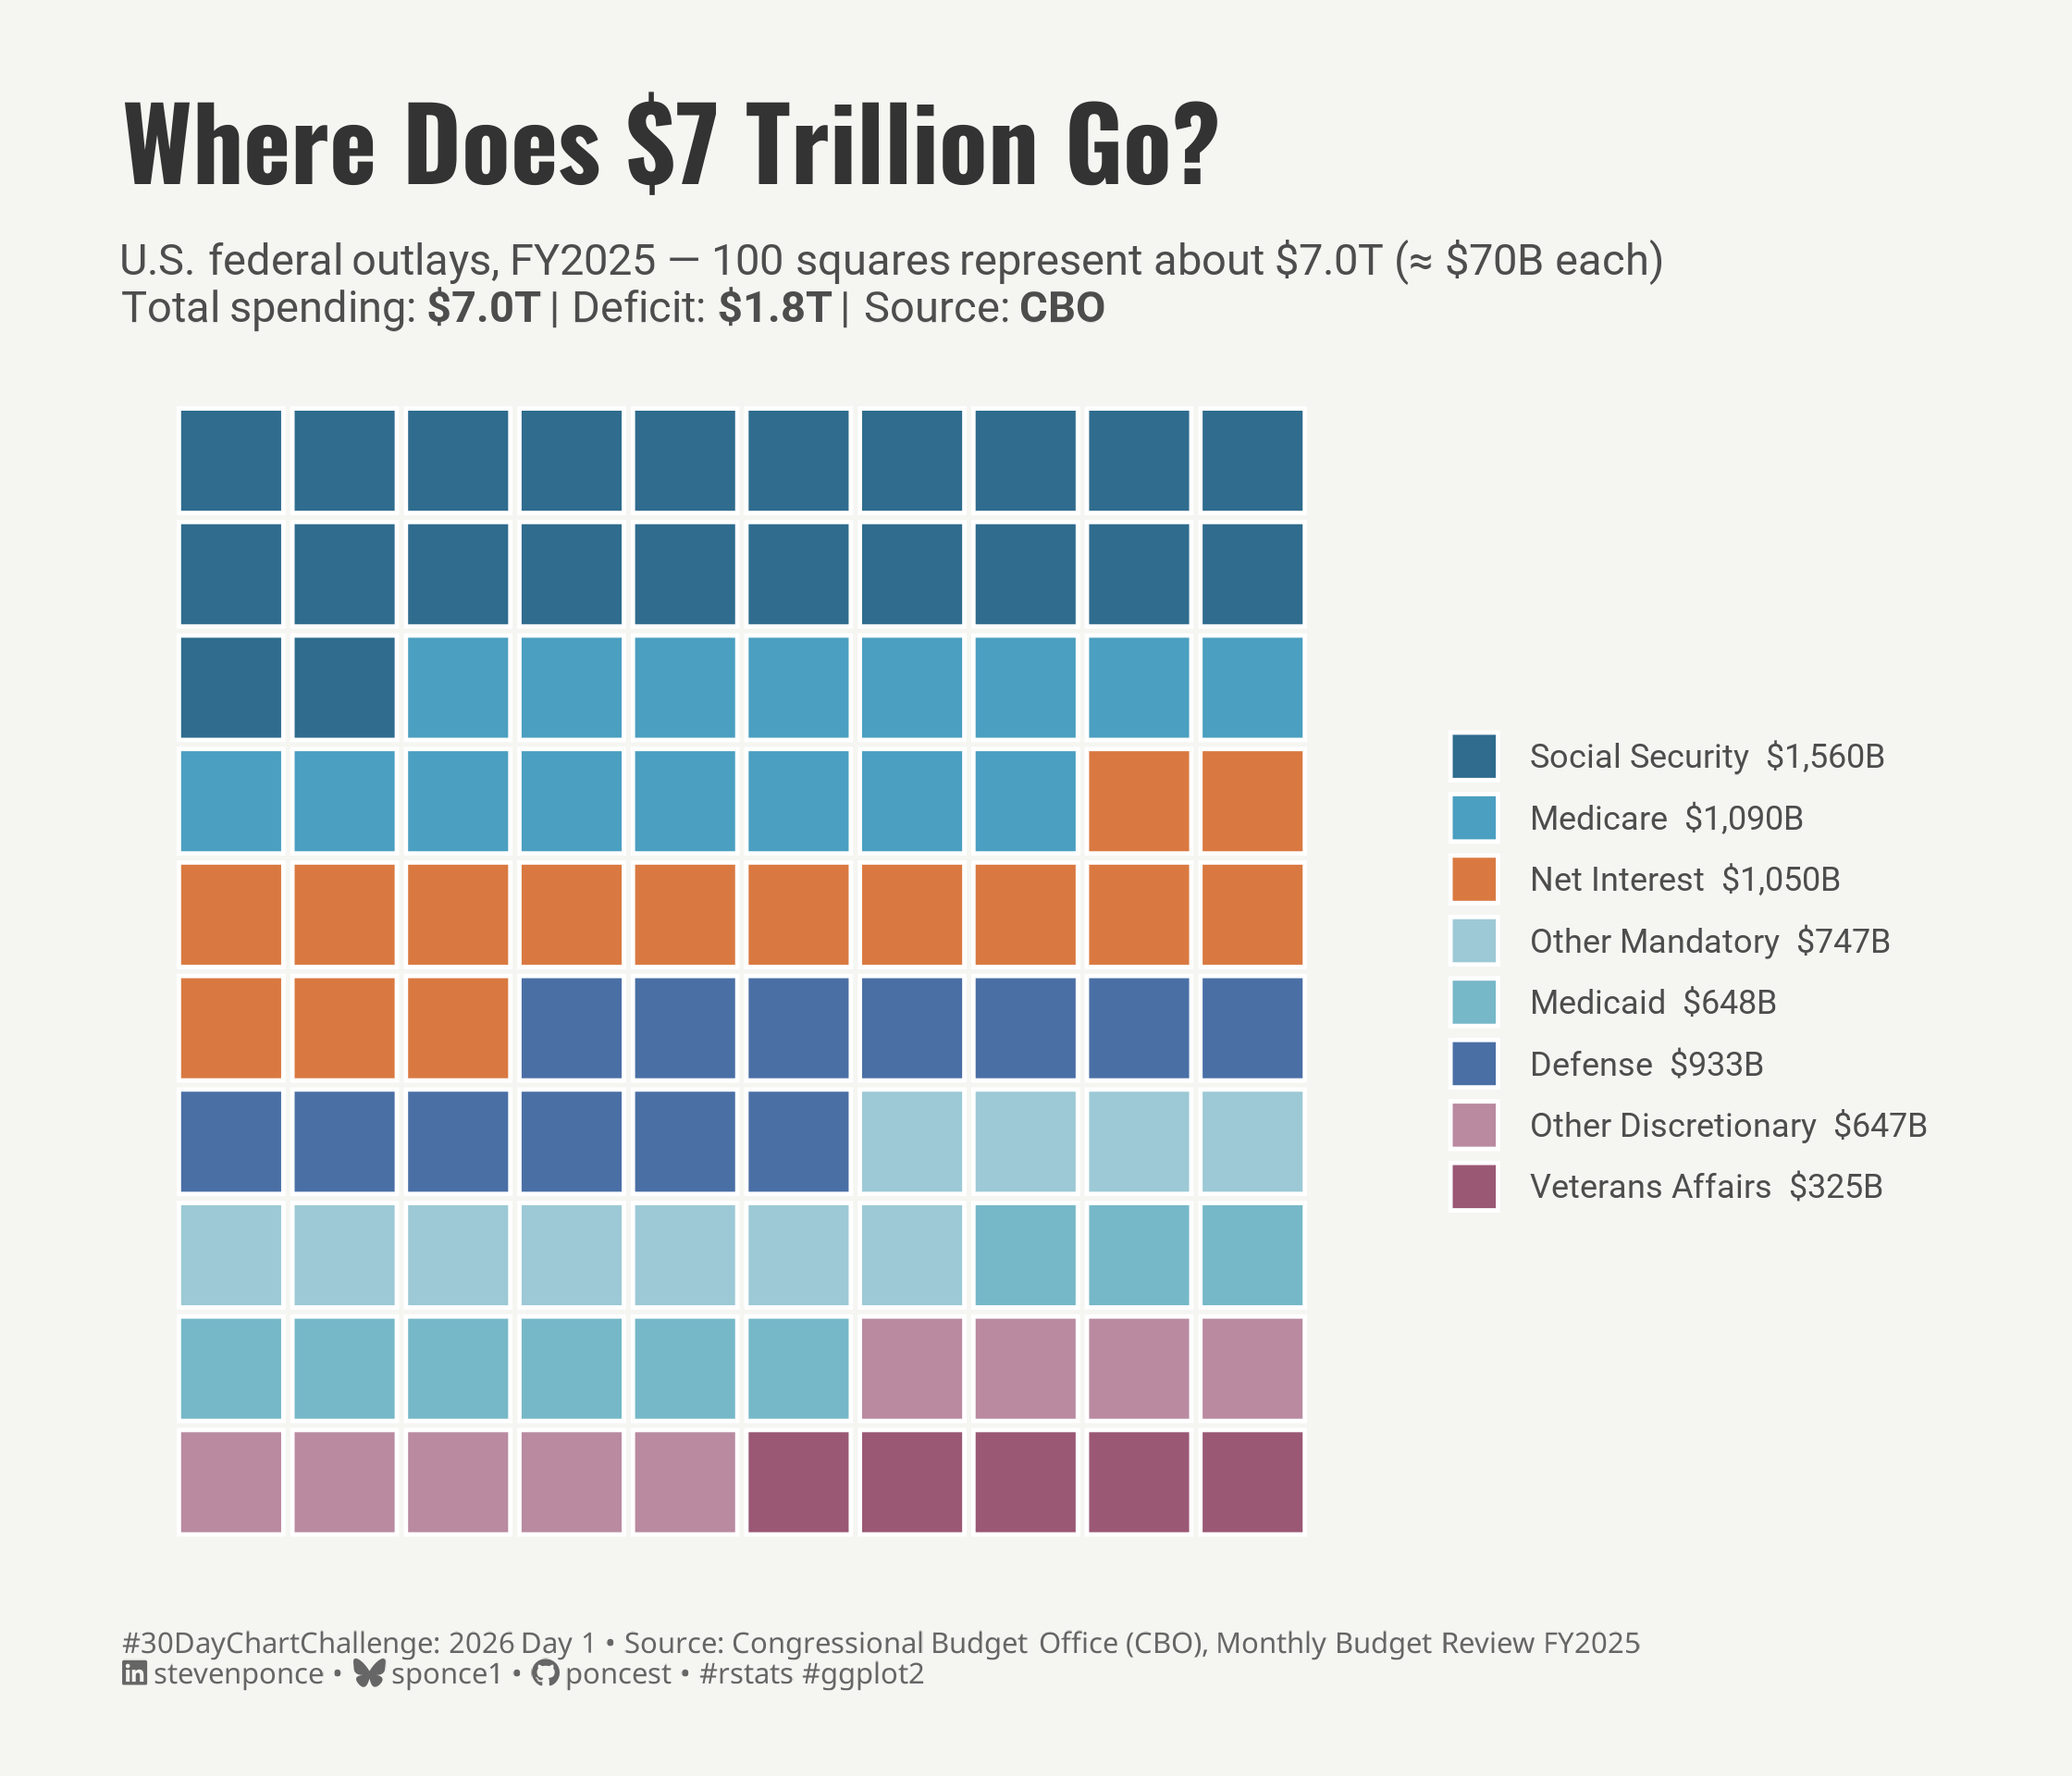

Generate this figure with R:

## Challenge: #30DayChartChallenge 2026 — Day 01
## Prompt:   Part-to-Whole
## Topic:    Where Does $7 Trillion Go? U.S. Federal Spending FY2025

## Author:   Steven Ponce
## Date:     2026-04-01

## NOTE: This script uses custom helper functions for theming and formatting.
##       See "HELPER FUNCTIONS DOCUMENTATION" section at the end for details.

## Source:   Congressional Budget Office (CBO) — Monthly Budget Review, FY2025
##           https://www.cbo.gov/publication/61307


## 1. LOAD PACKAGES & SETUP ----
if (!require("pacman")) install.packages("pacman")
pacman::p_load(
  tidyverse, ggtext, showtext,     
  janitor, scales, glue          
)

### |- figure size ---- 
camcorder::gg_record(
  dir    = here::here("temp_plots"),
  device = "png",
  width  = 7,
  height = 6,
  units  = "in",
  dpi    = 320
)

# Source utility functions
source(here::here("R/utils/fonts.R"))
source(here::here("R/utils/social_icons.R"))
source(here::here("R/themes/base_theme.R"))
source(here::here("R/utils/snap.R"))

## 2. READ IN THE DATA ----

# FY2025 actual federal outlays (billions USD)
# Source: CBO Monthly Budget Review, October 2025 (fiscal year end)
# Total outlays: ~$7.0 trillion | Deficit: $1.8 trillion
#
# Key verified figures (CBO + CRFB reconciliation):
#   Social Security: FY2024 $1,439B + $121B increase = ~$1,560B
#   Medicare:        FY2024 ~$973B  + $117B increase = ~$1,090B  (net of offsetting receipts)
#   Net Interest:    Surpassed $1T for first time; FY2024 ~$970B + $80B = ~$1,050B
#   Defense:         FY2024 ~$895B  + $38B  increase = ~$933B
#   Medicaid:        FY2024 ~$596B  + $52B  increase = ~$648B
#   Veterans Affairs:FY2024 ~$284B  + $41B  increase = ~$325B
#   Other Mandatory + Other Discretionary: residual to $7,000B total
#   Residual = 7000 - (1560+1090+1050+933+648+325) = ~$1,394B split below
spending_raw <- tibble(
  category = c(
    "Social Security",
    "Medicare",
    "Net Interest",
    "Defense",
    "Medicaid",
    "Other Mandatory",
    "Other Discretionary",
    "Veterans Affairs"
  ),
  billions = c(1560, 1090, 1050, 933, 648, 747, 647, 325)
)


## 3. EXAMINING THE DATA ----
glimpse(spending_raw)


## 4. TIDY DATA ----

spending <- spending_raw |>
  mutate(
    # Calculate percentage share of total
    pct       = billions / sum(billions),
    pct_label = percent(pct, accuracy = 0.1),
    
    # Waffle units: 1 unit = ~$70B (so 100 squares = ~$7T)
    units = round(billions / 70),
    
    # Spending type — for secondary grouping / color logic
    type = case_when(
      category %in% c("Social Security", "Medicare", "Medicaid", "Other Mandatory") ~ "Mandatory",
      category == "Net Interest" ~ "Net Interest",
      category %in% c("Defense", "Veterans Affairs", "Other Discretionary") ~ "Discretionary"
    ),
    
    category = factor(category, levels = c(
      "Social Security",
      "Medicare",
      "Net Interest",
      "Other Mandatory",
      "Medicaid",
      "Defense",
      "Other Discretionary",
      "Veterans Affairs"
    ))
  )

# Expand for waffle — each row = one square
waffle_data <- spending |>
  arrange(desc(billions)) |>
  uncount(units) |>
  mutate(
    row_id = row_number(),
    x      = (row_id - 1) %% 10 + 1,
    y      = 10 - ((row_id - 1) %/% 10)
  )

# Total squares
total_squares <- sum(spending$units)  # ~100

### |- legend labels ----
legend_labels <- spending |>
  arrange(category) |>
  mutate(
    label = glue("{category}  ${scales::comma(billions)}B")
  ) |>
  pull(label, name = category)


# 5. VISUALIZATION ---- 

### |- plot aesthetics ----
colors <- get_theme_colors(
  palette = c(
    "Social Security"     = "#2F6C8E",
    "Medicare"            = "#4B9FC0",
    "Net Interest"        = "#D97941",
    "Defense"             = "#4A6FA5",   
    "Medicaid"            = "#76B8C8",
    "Other Mandatory"     = "#9CC9D5",
    "Other Discretionary" = "#B98AA0",
    "Veterans Affairs"    = "#9A5874"
  )
)

### |- titles and caption ----
title_text <- str_glue("Where Does $7 Trillion Go?")

subtitle_text <- str_glue(
  "U.S. federal outlays, FY2025 — {total_squares} squares represent about $7.0T (≈ $70B each)<br>",
  "Total spending: **$7.0T** | Deficit: **$1.8T** | Source: **CBO**"
)

caption_text <- create_dcc_caption(
  dcc_year = 2026,
  dcc_day = 01,
  source_text = "Congressional Budget Office (CBO), Monthly Budget Review FY2025"
)

### |- fonts ----
setup_fonts()
fonts <- get_font_families()

### |-  plot theme ----
base_theme <- create_base_theme(colors)

weekly_theme <- extend_weekly_theme(
  base_theme,
  theme(
    # Axes
    axis.text = element_blank(),
    axis.title = element_blank(),
    axis.ticks = element_blank(),

    # Grid — none needed for waffle
    panel.grid = element_blank(),

    # Legend
    legend.position = "right",
    legend.direction = "vertical",
    legend.title = element_text(
      size = 9, face = "bold", family = fonts$text, color = colors$text
    ),
    legend.text = element_text(
      size = 8, family = fonts$text, color = colors$text
    ),
    legend.key.size = unit(0.9, "lines"),
    legend.key.spacing.y = unit(2, "pt"),
    plot.margin = margin(20, 20, 16, 20)
  )
)

theme_set(weekly_theme)

### |- main plot ----
p <-
  ggplot(waffle_data, aes(x = x, y = y, fill = category)) +
  # Geoms
  geom_tile(
    color     = "white",
    linewidth = 0.5,
    width     = 0.92,
    height    = 0.92
  ) +
  # Scales
  scale_fill_manual(
    values = unlist(colors$palette),
    labels = legend_labels,
    name   = NULL
  ) +
  # Scales
  scale_x_continuous(expand = expansion(add = 0.5)) +
  scale_y_continuous(expand = expansion(add = 0.5)) +
  coord_equal() +
  # Labs
  labs(
    title    = title_text,
    subtitle = subtitle_text,
    caption  = caption_text
  ) +
  # Theme
  theme(
    plot.title = element_text(
      size = rel(1.75),
      family = fonts$title,
      face = "bold",
      color = colors$title,
      margin = margin(t = 5, b = 5)
    ),
    plot.subtitle = element_markdown(
      size = rel(0.75),
      family = fonts$subtitle,
      color = colors$subtitle,
      lineheight = 1.1,
      margin = margin(t = 5, b = 5)
    ),
    plot.caption = element_markdown(
      size = rel(0.5),
      family = fonts$caption,
      color = colors$caption,
      lineheight = 1.1,
      hjust = 0,
      halign = 0,
      margin = margin(t = 10, b = 5)
    ),
  )

snap(p)


# 6. HELPER FUNCTIONS DOCUMENTATION ----

## ============================================================================ ##
##                     CUSTOM HELPER FUNCTIONS                                  ##
## ============================================================================ ##
#
# This analysis uses custom helper functions for consistent theming, fonts,
# and formatting across all my #TidyTuesday projects. The core analysis logic
# (data tidying and visualization) uses only standard tidyverse packages.
#
# -----------------------------------------------------------------------------
# FUNCTIONS USED IN THIS SCRIPT:
# -----------------------------------------------------------------------------
#
# 📂 R/utils/fonts.R
#    • setup_fonts()       - Initialize Google Fonts with showtext
#    • get_font_families() - Return standardized font family names
#
# 📂 R/utils/social_icons.R
#    • create_social_caption() - Generate formatted caption with social handles
#                                and #TidyTuesday attribution
#
# 📂 R/themes/base_theme.R
#    • create_base_theme()   - Create consistent base ggplot2 theme
#    • extend_weekly_theme() - Add weekly-specific theme customizations
#    • get_theme_colors()    - Get color palettes for highlight/text
#
# -----------------------------------------------------------------------------
# WHY CUSTOM FUNCTIONS?
# -----------------------------------------------------------------------------
# These utilities eliminate repetitive code and ensure visual consistency
# across 50+ weekly visualizations. Instead of copy-pasting 30+ lines of
# theme() code each week, I use create_base_theme() and extend as needed.
#
# -----------------------------------------------------------------------------
# VIEW SOURCE CODE:
# -----------------------------------------------------------------------------
# All helper functions are open source on GitHub:
# 🔗 https://github.com/poncest/30DayChartChallenge/tree/main/R
#
# Main files:
#   • R/utils/fonts.R         - Font setup and management
#   • R/utils/social_icons.R  - Caption generation with icons
#   • R/themes/base_theme.R   - Reusable ggplot2 themes
#
# -----------------------------------------------------------------------------
# REPRODUCIBILITY:
# -----------------------------------------------------------------------------
# To run this script:
#
# Option 1 - Use the helper functions (recommended):
#   1. Clone the repo: https://github.com/poncest/0DayChartChallenge/
#   2. Make sure the R/ directory structure is maintained
#   3. Run the script as-is
#
# Option 2 - Replace with standard code:
#   1. Replace setup_fonts() with your own font setup
#   2. Replace get_theme_colors() with manual color definitions
#   3. Replace create_base_theme() with theme_minimal() + theme()
#   4. Replace create_social_caption() with manual caption text
#
## ============================================================================ ##


# 7. SESSION INFO ----
sessioninfo::session_info(include_base = TRUE)

# ─ Session info ────────────────────────────────────────────────────────
# setting  value
# version  R version 4.3.1 (2023-06-16 ucrt)
# os       Windows 11 x64 (build 26100)
# system   x86_64, mingw32
# ui       RStudio
# language (EN)
# collate  English_United States.utf8
# ctype    English_United States.utf8
# tz       America/New_York
# date     2026-03-18
# rstudio  2026.01.1+403 Apple Blossom (desktop)
# pandoc   NA
# quarto   ERROR: Unknown command "TMPDIR=C:/Users/poncest/AppData/Local/Temp/RtmpuGWOmg/file8f543769122d". Did you mean command "install"? @ C:\\PROGRA~1\\RStudio\\RESOUR~1\\app\\bin\\quarto\\bin\\quarto.exe
# 
# ─ Packages ────────────────────────────────────────────────────────────
# ! package      * version  date (UTC) lib source
# base         * 4.3.1    2023-06-16 [?] local
# camcorder      0.1.0    2022-10-03 [1] CRAN (R 4.3.3)
# cli            3.6.4    2025-02-13 [1] CRAN (R 4.3.3)
# commonmark     2.0.0    2025-07-07 [1] CRAN (R 4.3.1)
# P compiler       4.3.1    2023-06-16 [2] local
# curl           7.0.0    2025-08-19 [1] CRAN (R 4.3.1)
# P datasets     * 4.3.1    2023-06-16 [2] local
# dplyr        * 1.2.0    2026-02-03 [1] CRAN (R 4.3.1)
# farver         2.1.2    2024-05-13 [1] CRAN (R 4.3.3)
# forcats      * 1.0.1    2025-09-25 [1] CRAN (R 4.3.1)
# generics       0.1.4    2025-05-09 [1] CRAN (R 4.3.1)
# ggplot2      * 4.0.2    2026-02-03 [1] CRAN (R 4.3.1)
# ggtext       * 0.1.2    2022-09-16 [1] CRAN (R 4.3.3)
# gifski         1.32.0-2 2025-03-18 [1] CRAN (R 4.3.3)
# glue         * 1.8.0    2024-09-30 [1] CRAN (R 4.3.3)
# P graphics     * 4.3.1    2023-06-16 [2] local
# P grDevices    * 4.3.1    2023-06-16 [2] local
# P grid           4.3.1    2023-06-16 [2] local
# gridtext       0.1.6    2026-02-19 [1] CRAN (R 4.3.1)
# gtable         0.3.6    2024-10-25 [1] CRAN (R 4.3.3)
# here         * 1.0.2    2025-09-15 [1] CRAN (R 4.3.1)
# hms            1.1.4    2025-10-17 [1] CRAN (R 4.3.1)
# janitor      * 2.2.1    2024-12-22 [1] CRAN (R 4.3.3)
# jsonlite       2.0.0    2025-03-27 [1] CRAN (R 4.3.3)
# labeling       0.4.3    2023-08-29 [1] CRAN (R 4.3.1)
# lifecycle      1.0.5    2026-01-08 [1] CRAN (R 4.3.1)
# litedown       0.9      2025-12-18 [1] CRAN (R 4.3.1)
# lubridate    * 1.9.5    2026-02-04 [1] CRAN (R 4.3.1)
# magick         2.8.6    2025-03-23 [1] CRAN (R 4.3.3)
# magrittr       2.0.3    2022-03-30 [1] CRAN (R 4.3.3)
# markdown       2.0      2025-03-23 [1] CRAN (R 4.3.3)
# P methods      * 4.3.1    2023-06-16 [2] local
# pacman       * 0.5.1    2019-03-11 [1] CRAN (R 4.3.3)
# pillar         1.10.2   2025-04-05 [1] CRAN (R 4.3.3)
# pkgconfig      2.0.3    2019-09-22 [1] CRAN (R 4.3.3)
# purrr        * 1.2.1    2026-01-09 [1] CRAN (R 4.3.1)
# R6             2.6.1    2025-02-15 [1] CRAN (R 4.3.3)
# ragg           1.5.0    2025-09-02 [1] CRAN (R 4.3.1)
# RColorBrewer   1.1-3    2022-04-03 [1] CRAN (R 4.3.1)
# Rcpp           1.1.1    2026-01-10 [1] CRAN (R 4.3.1)
# readr        * 2.2.0    2026-02-19 [1] CRAN (R 4.3.1)
# rlang          1.1.7    2026-01-09 [1] CRAN (R 4.3.1)
# rprojroot      2.1.1    2025-08-26 [1] CRAN (R 4.3.1)
# rstudioapi     0.18.0   2026-01-16 [1] CRAN (R 4.3.1)
# rsvg           2.6.2    2025-03-23 [1] CRAN (R 4.3.3)
# S7             0.2.0    2024-11-07 [1] CRAN (R 4.3.3)
# scales       * 1.4.0    2025-04-24 [1] CRAN (R 4.3.1)
# sessioninfo    1.2.3    2025-02-05 [1] CRAN (R 4.3.3)
# showtext     * 0.9-7    2024-03-02 [1] CRAN (R 4.3.3)
# showtextdb   * 3.0      2020-06-04 [1] CRAN (R 4.3.3)
# snakecase      0.11.1   2023-08-27 [1] CRAN (R 4.3.3)
# P stats        * 4.3.1    2023-06-16 [2] local
# stringi        1.8.7    2025-03-27 [1] CRAN (R 4.3.3)
# stringr      * 1.6.0    2025-11-04 [1] CRAN (R 4.3.1)
# svglite        2.1.3    2023-12-08 [1] CRAN (R 4.3.3)
# sysfonts     * 0.8.9    2024-03-02 [1] CRAN (R 4.3.3)
# systemfonts    1.3.2    2026-03-05 [1] CRAN (R 4.3.1)
# textshaping    1.0.4    2025-10-10 [1] CRAN (R 4.3.1)
# tibble       * 3.2.1    2023-03-20 [1] CRAN (R 4.3.3)
# tidyr        * 1.3.2    2025-12-19 [1] CRAN (R 4.3.1)
# tidyselect     1.2.1    2024-03-11 [1] CRAN (R 4.3.3)
# tidyverse    * 2.0.0    2023-02-22 [1] CRAN (R 4.3.3)
# timechange     0.4.0    2026-01-29 [1] CRAN (R 4.3.1)
# P tools          4.3.1    2023-06-16 [2] local
# tzdb           0.5.0    2025-03-15 [1] CRAN (R 4.3.3)
# P utils        * 4.3.1    2023-06-16 [2] local
# vctrs          0.7.1    2026-01-23 [1] CRAN (R 4.3.1)
# withr          3.0.2    2024-10-28 [1] CRAN (R 4.3.3)
# xfun           0.56     2026-01-18 [1] CRAN (R 4.3.1)
# xml2           1.5.2    2026-01-17 [1] CRAN (R 4.3.1)
# 
# [1] C:/Users/poncest/AppData/Local/R/win-library/4.3
# [2] C:/Program Files/R/R-4.3.1/library
# 
# * ── Packages attached to the search path.
# P ── Loaded and on-disk path mismatch.
# 
# ───────────────────────────────────────────────────────────────────────
